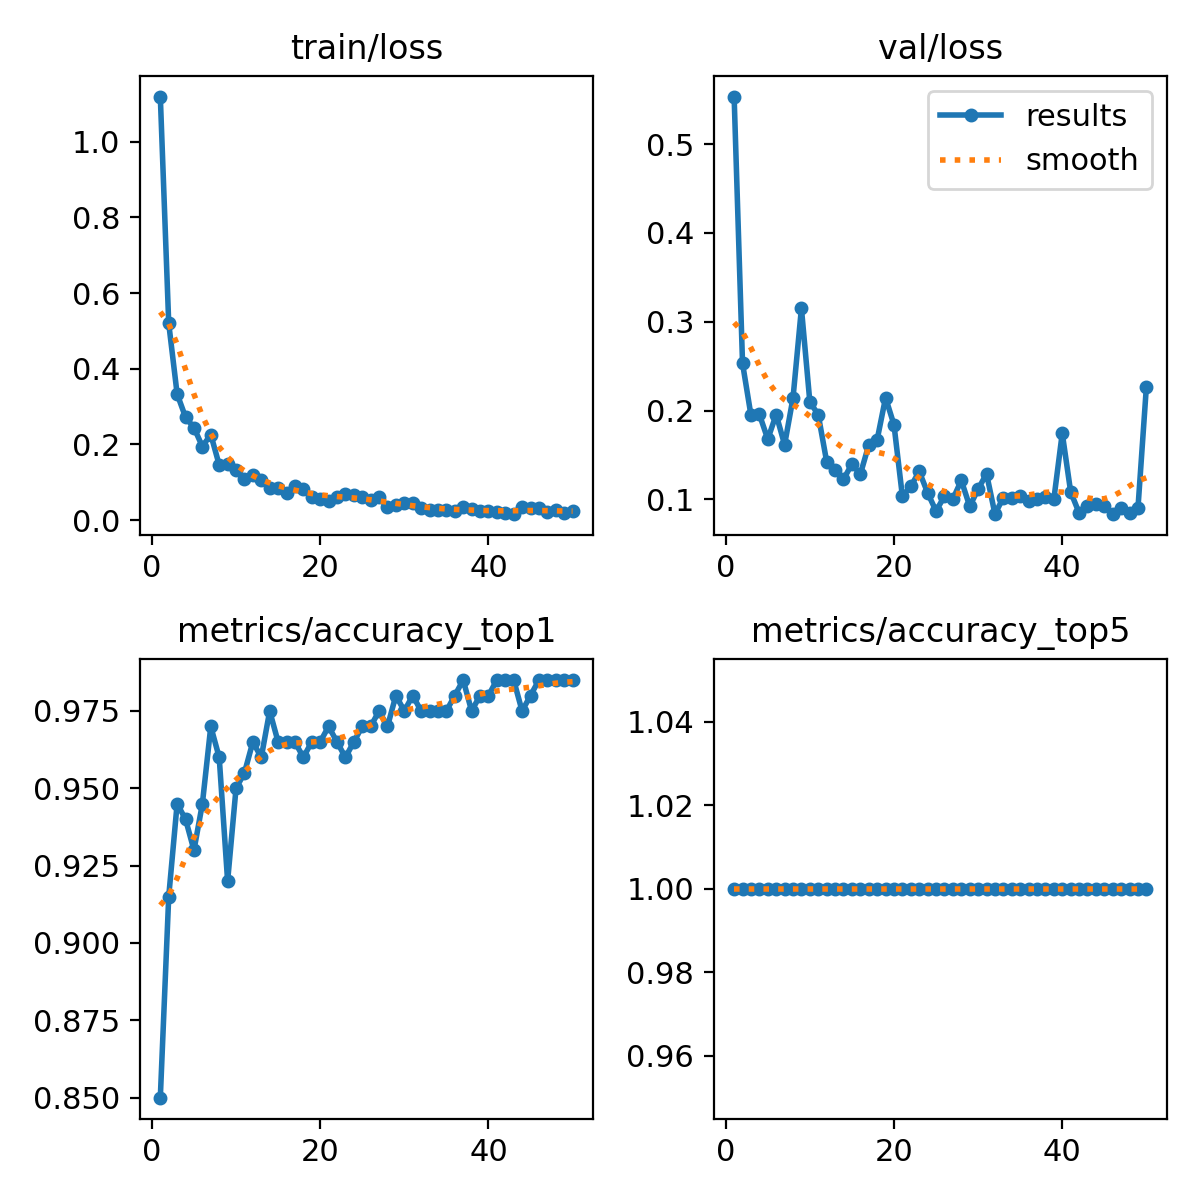

The data file committed next to this chart (first rows):
epoch, time, train/loss, metrics/accuracy_top1, metrics/accuracy_top5, val/loss, lr/pg0, lr/pg1, lr/pg2
1, 17.86, 1.12, 0.85, 1, 0.5536, 0.0004111, 0.0004111, 0.0004111
2, 37.92, 0.5201, 0.915, 1, 0.2532, 0.0008114, 0.0008114, 0.0008114
3, 56.4, 0.3333, 0.945, 1, 0.1949, 0.001195, 0.001195, 0.001195
4, 76.14, 0.2721, 0.94, 1, 0.1959, 0.001176, 0.001176, 0.001176
5, 93.95, 0.2444, 0.93, 1, 0.1679, 0.001151, 0.001151, 0.001151
6, 114.4, 0.1945, 0.945, 1, 0.1956, 0.001126, 0.001126, 0.001126
7, 133.8, 0.2263, 0.97, 1, 0.1616, 0.001102, 0.001102, 0.001102
8, 153, 0.1459, 0.96, 1, 0.2143, 0.001077, 0.001077, 0.001077
9, 171.3, 0.1487, 0.92, 1, 0.3152, 0.001052, 0.001052, 0.001052
10, 190.7, 0.1329, 0.95, 1, 0.2099, 0.001027, 0.001027, 0.001027
11, 210.7, 0.1093, 0.955, 1, 0.1953, 0.001002, 0.001002, 0.001002
12, 230.2, 0.1193, 0.965, 1, 0.1425, 0.0009778, 0.0009778, 0.0009778
13, 249.5, 0.1064, 0.96, 1, 0.1332, 0.000953, 0.000953, 0.000953
14, 267.9, 0.08509, 0.975, 1, 0.1227, 0.0009283, 0.0009283, 0.0009283
15, 287.8, 0.085, 0.965, 1, 0.1399, 0.0009035, 0.0009035, 0.0009035
16, 306.9, 0.07063, 0.965, 1, 0.1283, 0.0008787, 0.0008787, 0.0008787
17, 326.9, 0.09113, 0.965, 1, 0.1613, 0.000854, 0.000854, 0.000854
18, 345.4, 0.08262, 0.96, 1, 0.1673, 0.0008293, 0.0008293, 0.0008293
19, 365.5, 0.05994, 0.965, 1, 0.2145, 0.0008045, 0.0008045, 0.0008045
20, 383.8, 0.05655, 0.965, 1, 0.1841, 0.0007797, 0.0007797, 0.0007797
21, 404.1, 0.05163, 0.97, 1, 0.1035, 0.000755, 0.000755, 0.000755
22, 422.5, 0.06188, 0.965, 1, 0.1147, 0.0007302, 0.0007302, 0.0007302
23, 442.1, 0.06896, 0.96, 1, 0.1316, 0.0007055, 0.0007055, 0.0007055
24, 461.8, 0.06532, 0.965, 1, 0.1074, 0.0006808, 0.0006808, 0.0006808
25, 481, 0.06044, 0.97, 1, 0.08699, 0.000656, 0.000656, 0.000656
26, 500.6, 0.05242, 0.97, 1, 0.1037, 0.0006312, 0.0006312, 0.0006312
27, 519.7, 0.05995, 0.975, 1, 0.1003, 0.0006065, 0.0006065, 0.0006065
28, 540.1, 0.03387, 0.97, 1, 0.1215, 0.0005818, 0.0005818, 0.0005818
29, 559.6, 0.04095, 0.98, 1, 0.09235, 0.000557, 0.000557, 0.000557
30, 579.2, 0.04456, 0.975, 1, 0.1114, 0.0005322, 0.0005322, 0.0005322
31, 598.2, 0.04644, 0.98, 1, 0.1291, 0.0005075, 0.0005075, 0.0005075
32, 617.2, 0.03188, 0.975, 1, 0.08362, 0.0004827, 0.0004827, 0.0004827
33, 636.2, 0.02559, 0.975, 1, 0.102, 0.000458, 0.000458, 0.000458
34, 654.5, 0.02599, 0.975, 1, 0.1012, 0.0004332, 0.0004332, 0.0004332
35, 673.7, 0.02707, 0.975, 1, 0.1042, 0.0004085, 0.0004085, 0.0004085
36, 692.8, 0.02493, 0.98, 1, 0.09778, 0.0003837, 0.0003837, 0.0003837
37, 712.7, 0.03337, 0.985, 1, 0.1003, 0.000359, 0.000359, 0.000359
38, 731.9, 0.03051, 0.975, 1, 0.1028, 0.0003343, 0.0003343, 0.0003343
39, 750.3, 0.02402, 0.98, 1, 0.1002, 0.0003095, 0.0003095, 0.0003095
40, 769.1, 0.02467, 0.98, 1, 0.1746, 0.0002848, 0.0002848, 0.0002848
41, 789, 0.02023, 0.985, 1, 0.1085, 0.00026, 0.00026, 0.00026
42, 808.2, 0.01885, 0.985, 1, 0.08496, 0.0002352, 0.0002352, 0.0002352
43, 826, 0.01568, 0.985, 1, 0.09256, 0.0002105, 0.0002105, 0.0002105
44, 845.8, 0.03387, 0.975, 1, 0.09517, 0.0001857, 0.0001857, 0.0001857
45, 863.9, 0.03098, 0.98, 1, 0.09272, 0.000161, 0.000161, 0.000161
46, 883.7, 0.03284, 0.985, 1, 0.08344, 0.0001363, 0.0001363, 0.0001363
47, 902.4, 0.02016, 0.985, 1, 0.08993, 0.0001115, 0.0001115, 0.0001115
48, 921.1, 0.02623, 0.985, 1, 0.08519, 8.675e-05, 8.675e-05, 8.675e-05
49, 940.8, 0.01841, 0.985, 1, 0.09049, 6.2e-05, 6.2e-05, 6.2e-05
50, 959.2, 0.02361, 0.985, 1, 0.227, 3.725e-05, 3.725e-05, 3.725e-05
